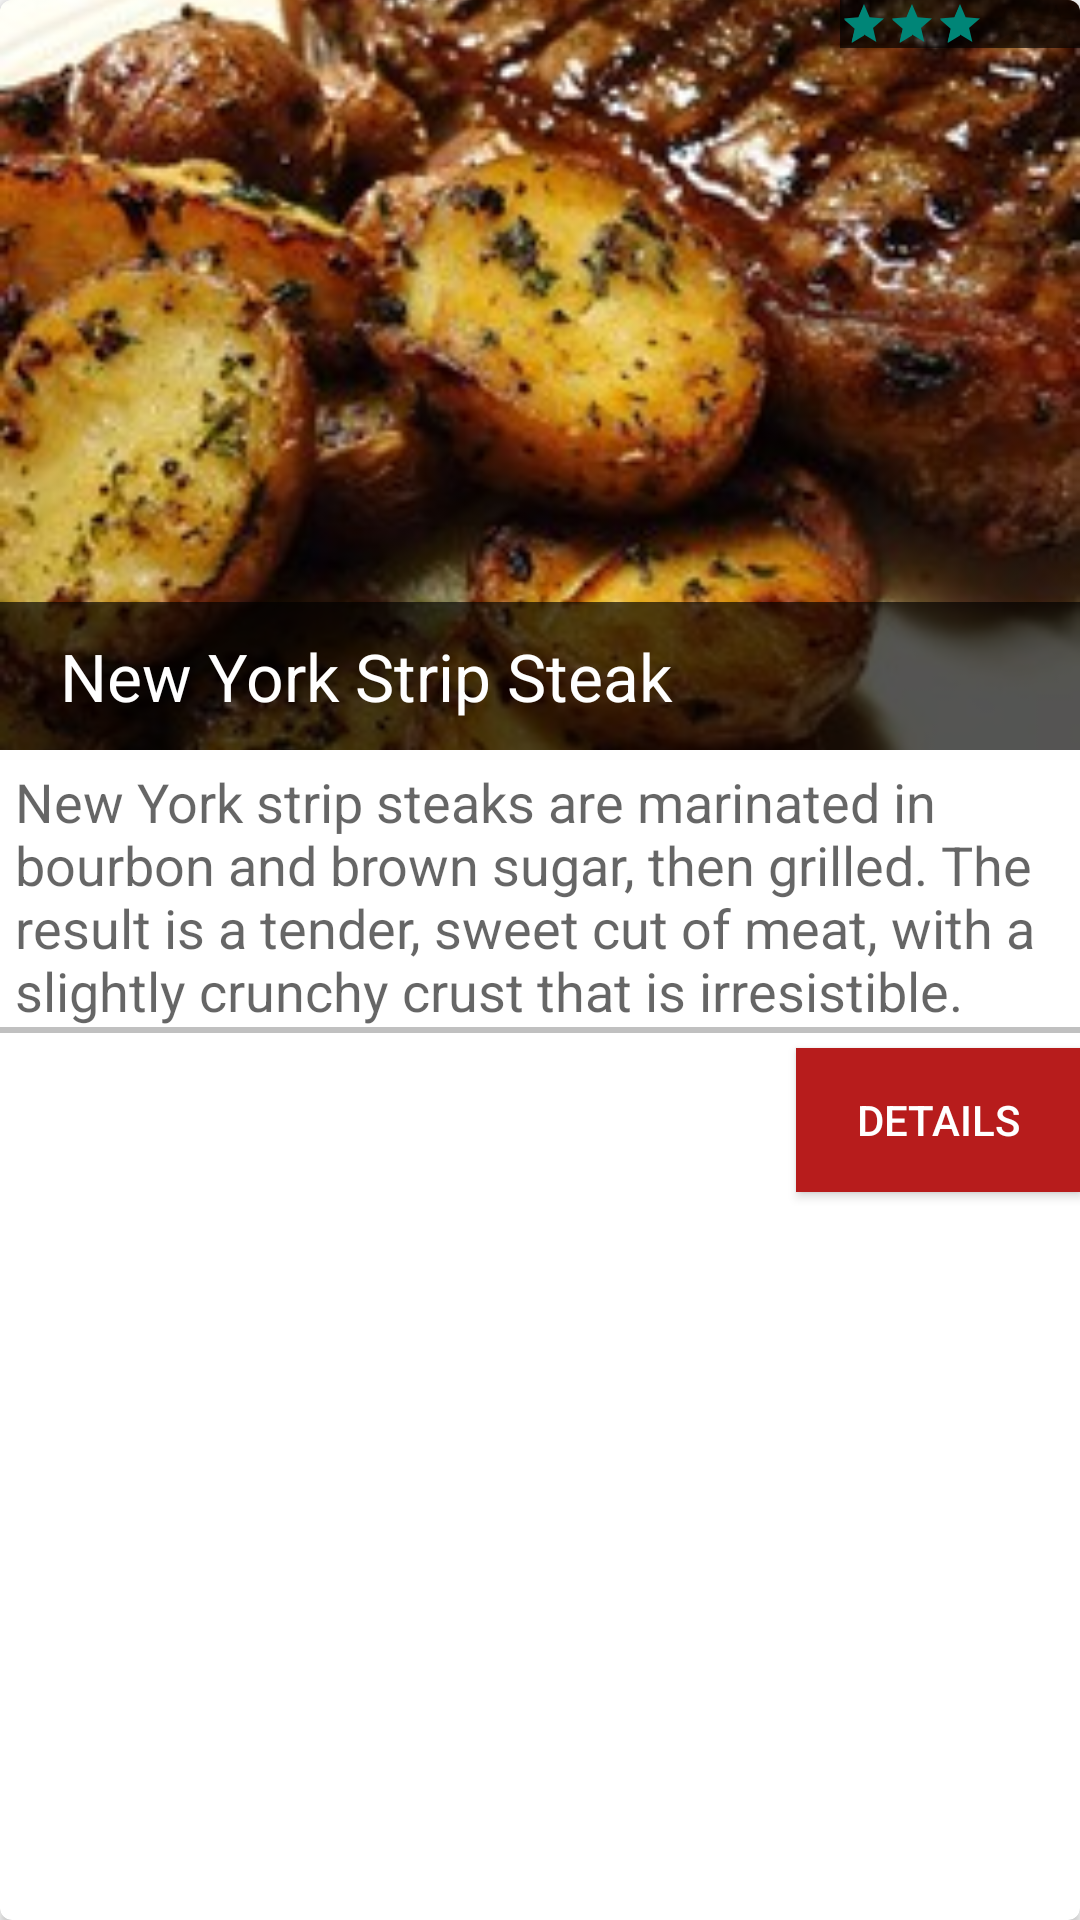

Produce the Android XML layout that renders to this screen, including the resource entries it uses.
<!-- AndroidManifest.xml: application theme AppTheme -->
<!-- res/layout/card_view.xml -->
<android.support.v7.widget.CardView
    xmlns:card_view="http://schemas.android.com/apk/res-auto"
    xmlns:android="http://schemas.android.com/apk/res/android"
    android:id="@+id/card_view"
    android:layout_width="match_parent"
    android:layout_height="match_parent"
    card_view:cardCornerRadius="4dp"
    android:layout_margin="5dp">

    <RelativeLayout
        android:layout_width="match_parent"
        android:layout_height="match_parent"
        >

        <ImageView
            android:layout_width="match_parent"
            android:layout_height="wrap_content"
            android:id="@+id/image"
            android:layout_alignParentLeft="true"
            android:layout_alignParentStart="true"
            android:src="@drawable/slika"
            android:scaleType="centerCrop"
            />

        <TextView
            android:layout_width="match_parent"
            android:layout_height="wrap_content"
            android:textAppearance="?android:attr/textAppearanceLarge"
            android:text="New York Strip Steak"
            android:id="@+id/title"
            android:layout_alignBottom="@+id/image"
            android:layout_alignParentLeft="true"
            android:layout_alignParentStart="true"
            android:textColor="#ffffff"
            android:background="#aa000000"
            android:paddingTop="10dp"
            android:paddingBottom="10dp"
            android:paddingLeft="20dp"
            />

        <TextView
            android:layout_width="wrap_content"
            android:layout_height="wrap_content"
            android:textAppearance="?android:attr/textAppearanceMedium"
            android:text="New York strip steaks are marinated in bourbon and brown sugar, then grilled. The result is a tender, sweet cut of meat, with a slightly crunchy crust that is irresistible."
            android:id="@+id/description"
            android:layout_below="@+id/image"
            android:layout_alignParentLeft="true"
            android:layout_alignParentStart="true"
            android:layout_marginLeft="5dp"
            android:layout_marginRight="5dp"
            android:layout_marginTop="5dp"
            />

        <View
            android:layout_width="fill_parent"
            android:id="@+id/line"
            android:layout_below="@+id/description"
            android:layout_height="2dp"
            android:background="#c0c0c0"/>

        <Button
            style="?android:attr/buttonStyleSmall"
            android:layout_width="wrap_content"
            android:layout_height="wrap_content"
            android:text="Details"
            android:id="@+id/btnDetails"
            android:layout_below="@+id/line"
            android:layout_alignRight="@+id/line"
            android:textColor="#ffffff"
            android:background="#B71C1C"
            android:paddingLeft="20dp"
            android:paddingRight="20dp"
            android:layout_marginTop="5dp"
            />

        <ToggleButton
            android:layout_width="wrap_content"
            android:layout_height="wrap_content"
            android:id="@+id/tbtnFavourite"
            android:background="@drawable/btn_toggle_bg"
            style="@style/MyToggleBtn"
            android:checked="true"
            android:layout_below="@+id/line"
            android:layout_marginTop="5dp"
            />

        <RatingBar
            android:layout_width="wrap_content"
            android:layout_height="wrap_content"
            android:id="@+id/rating"
            android:layout_alignParentTop="true"
            android:layout_alignParentRight="true"
            android:layout_alignParentEnd="true"
            android:rating="3.12"
            style = "?android:attr/ratingBarStyleSmall"
            android:background="#aa000000"
            />


    </RelativeLayout>


</android.support.v7.widget.CardView>
<!-- resources referenced by this layout -->
<resources>
  <!-- drawable slika: jpg bitmap (drawable, 28921 bytes) -->
  <style name="MyToggleBtn" parent="android:Theme.Black">
          <item name="android:buttonStyleToggle">@style/Widget.Button.Toggle</item>
          <item name="android:textOn" />
          <item name="android:textOff" />
      </style>
  <style name="AppTheme" parent="Theme.AppCompat.Light.NoActionBar">
          <item name="colorPrimary">@color/ColorPrimary</item>
          <item name="colorPrimaryDark">@color/ColorPrimaryDark</item>
          <item name="windowActionBar">false</item>
          
  
  
      </style>
  <style name="Widget.Button.Toggle" parent="android:Widget">
          <item name="android:background">@drawable/btn_toggle_bg</item>
          <item name="android:textOn">ON</item>
          <item name="android:textOff">OFF</item>
          <item name="android:disabledAlpha">?android:attr/disabledAlpha</item>
      </style>
  <color name="ColorPrimary">#D32F2F</color>
  <color name="ColorPrimaryDark">#B71C1C</color>
</resources>
